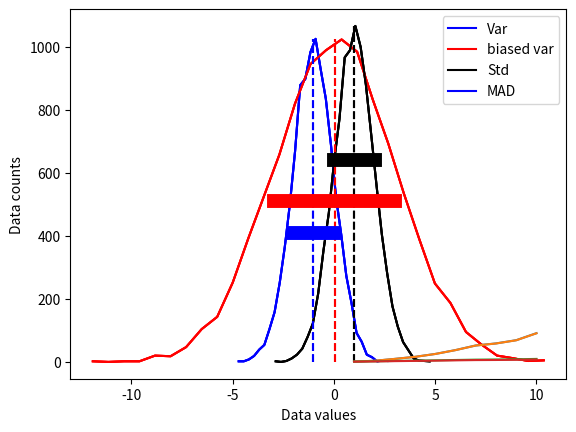
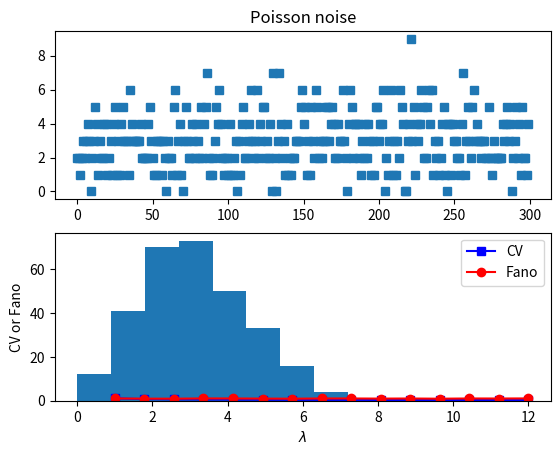

Generate these figures, in order, with matplotlib:
#!/usr/bin/env python
# coding: utf-8

# # COURSE: Master statistics and machine learning: Intuition, Math, code
# ##### COURSE URL: udemy.com/course/statsml_x/?couponCode=202304 
# ## SECTION: Descriptive statistics
# ### VIDEO: Computing dispersion
# [redacted]

# In[ ]:


# import libraries
import matplotlib.pyplot as plt
import numpy as np


# In[ ]:


## create some data distributions

# the distributions
N = 10001   # number of data points
nbins = 30  # number of histogram bins

d1 = np.random.randn(N) - 1
d2 = 3*np.random.randn(N)
d3 = np.random.randn(N) + 1

# need their histograms
y1,x1 = np.histogram(d1,nbins)
x1 = (x1[1:]+x1[:-1])/2

y2,x2 = np.histogram(d2,nbins)
x2 = (x2[1:]+x2[:-1])/2

y3,x3 = np.histogram(d3,nbins)
x3 = (x3[1:]+x3[:-1])/2


# plot them
plt.plot(x1,y1,'b')
plt.plot(x2,y2,'r')
plt.plot(x3,y3,'k')

plt.xlabel('Data values')
plt.ylabel('Data counts')
plt.show()


# In[ ]:


# side note:

meanval = 10.2
stdval  = 7.5
numsamp = 123

# this
np.random.normal(meanval,stdval,numsamp)

# is equivalent to
np.random.randn(numsamp)*stdval + meanval


# In[ ]:


## overlay the mean

# compute the means
mean_d1 = sum(d1) / len(d1)
mean_d2 = np.mean(d2)
mean_d3 = np.mean(d3)

# plot them
plt.plot(x1,y1,'b', x2,y2,'r', x3,y3,'k')
plt.plot([mean_d1,mean_d1],[0,max(y1)],'b--')
plt.plot([mean_d2,mean_d2],[0,max(y2)],'r--')
plt.plot([mean_d3,mean_d3],[0,max(y3)],'k--')

plt.xlabel('Data values')
plt.ylabel('Data counts')
plt.show()


# In[ ]:


## now for the standard deviation

# initialize
stds = np.zeros(3)

# compute standard deviations
stds[0] = np.std(d1,ddof=1)
stds[1] = np.std(d2,ddof=1)
stds[2] = np.std(d3,ddof=1)


# same plot as earlier
plt.plot(x1,y1,'b', x2,y2,'r', x3,y3,'k')
plt.plot([mean_d1,mean_d1],[0,max(y1)],'b--', [mean_d2,mean_d2],[0,max(y2)],'r--',[mean_d3,mean_d3],[0,max(y3)],'k--')

# now add stds
plt.plot([mean_d1-stds[0],mean_d1+stds[0]],[.4*max(y1),.4*max(y1)],'b',linewidth=10)
plt.plot([mean_d2-stds[1],mean_d2+stds[1]],[.5*max(y2),.5*max(y2)],'r',linewidth=10)
plt.plot([mean_d3-stds[2],mean_d3+stds[2]],[.6*max(y3),.6*max(y3)],'k',linewidth=10)

plt.xlabel('Data values')
plt.ylabel('Data counts')
plt.show()


# In[ ]:


## different variance measures

variances = np.arange(1,11)
N = 300

varmeasures = np.zeros((4,len(variances)))

for i in range(len(variances)):
    
    # create data and mean-center
    data = np.random.randn(N) * variances[i]
    datacent = data - np.mean(data)
    
    # variance
    varmeasures[0,i] = sum(datacent**2) / (N-1)
    
    # "biased" variance
    varmeasures[1,i] = sum(datacent**2) / N
    
    # standard deviation
    varmeasures[2,i] = np.sqrt( sum(datacent**2) / (N-1) )
    
    # MAD (mean absolute difference)
    varmeasures[3,i] = sum(abs(datacent)) / (N-1)
    

# show them!
plt.plot(variances,varmeasures.T)
plt.legend(('Var','biased var','Std','MAD'))
plt.show()


# In[ ]:


## Fano factor and coefficient of variation (CV)

# need positive-valued data (why?)
data = np.random.poisson(3,300)  # "Poisson noise"

fig,ax = plt.subplots(2,1)
ax[0].plot(data,'s')
ax[0].set_title('Poisson noise')

ax[1].hist(data)
plt.show()


# In[ ]:


## compute fano factor and CV for a range of lambda parameters

# list of parameters
lambdas = np.linspace(1,12,15)

# initialize output vectors
fano = np.zeros(len(lambdas))
cv   = np.zeros(len(lambdas))

for li in range(len(lambdas)):
    
    # generate new data
    data = np.random.poisson(lambdas[li],1000)
    
    # compute the metrics
    cv[li]   = np.std(data) / np.mean(data) # need ddof=1 here?
    fano[li] = np.var(data) / np.mean(data)


# and plot
plt.plot(lambdas,cv,'bs-')
plt.plot(lambdas,fano,'ro-')
plt.legend(('CV','Fano'))
plt.xlabel('$\lambda$')
plt.ylabel('CV or Fano')
plt.show()

